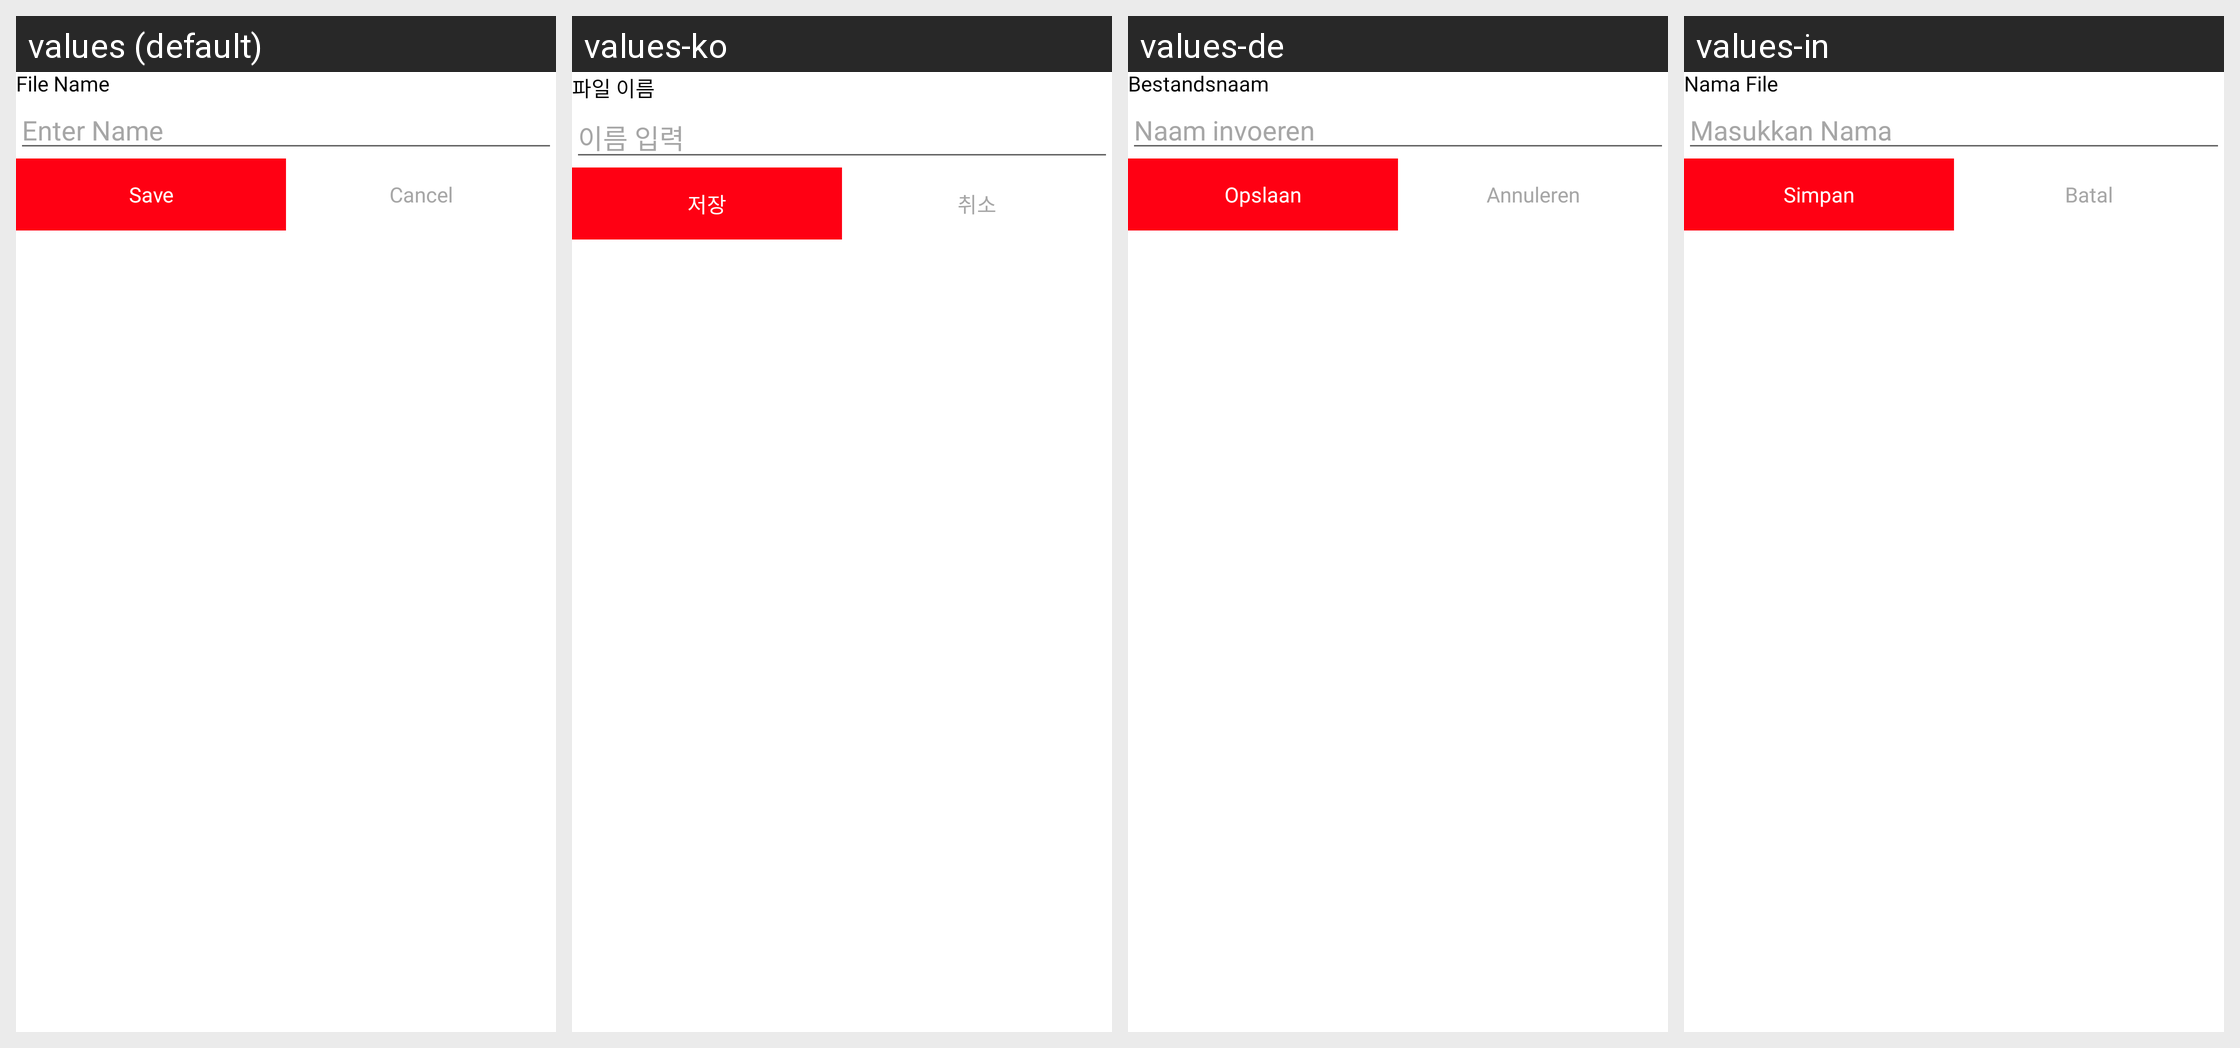

Here is an Android app screen in its default locale and in the app's own translations. Write out the translated-string differences for the strings that appear on this screen.
Android screen res/layout/signature_bottom_sheet_dialog.xml rendered under 4 locales, left to right: values (default), values-ko, values-de, values-in. Device: Nexus 5 (rendered at 1080×1920; each locale shown at half size, 540×960, under a caption strip naming it); theme Theme.PdfScanner.
Other locales in the repository, not shown: values-ar, values-bn, values-es, values-fr, values-hi, values-ja, values-pt, values-ru, values-tr, values-ur, values-vi, values-zh.
Strings drawn on this screen, with the default value and each locale's value (text and hints the layout hard-codes, and strings that could not be matched under every locale, appear in the picture but are not listed):

file_name
  values: File Name
  values-ko: 파일 이름
  values-de: Bestandsnaam
  values-in: Nama File

enter_name
  values: Enter Name
  values-ko: 이름 입력
  values-de: Naam invoeren
  values-in: Masukkan Nama

save
  values: Save
  values-ko: 저장
  values-de: Opslaan
  values-in: Simpan

cancel
  values: Cancel
  values-ko: 취소
  values-de: Annuleren
  values-in: Batal
